Run: headless pygame with SDL's dummy video driver; simulated clock (each Clock.tick advances the game by its frame time, no real sleeping); random seed 0; keys injected as events and as key.get_pressed() state; mouse plan: one left click at the window centre at the start of phase 2, then a move to the lower-right quarter at the start of phase 3.
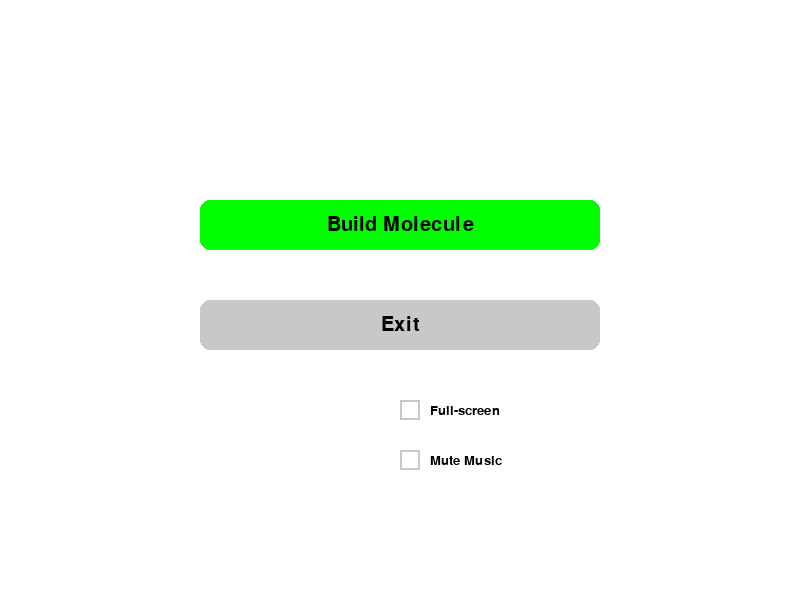
Frame 1 of 2 · flips 1–60 · no input
Frame 2 of 2 · flips 61–180 · clicked the window centre · tapped SPACE, RETURN · held RIGHT (→), D (game ended) · screen unchanged from frame 1, image omitted

The pygame program that drew these frames:

import pygame
import sys

# Define some colors
WHITE = (255, 255, 255)
BLACK = (0, 0, 0)
GRAY = (200, 200, 200)
RED = (255, 0, 0)
GREEN = (0, 255, 0)

class Button:
    def __init__(self, text, position, size):
        self.text = text
        self.position = position
        self.size = size
        self.rect = pygame.Rect(position, size)
        self.hovered = False

    def draw(self, screen):
        color = GRAY if not self.hovered else GREEN
        pygame.draw.rect(screen, color, self.rect, border_radius=10)
        font = pygame.font.SysFont("Roboto", 30)
        text_surface = font.render(self.text, True, BLACK)
        text_rect = text_surface.get_rect(center=self.rect.center)
        screen.blit(text_surface, text_rect)

class Checkbox:
    def __init__(self, text, position):
        self.text = text
        self.position = position
        self.checked = False
        self.rect = pygame.Rect(position[0], position[1], 20, 20)

    def draw(self, screen):
        pygame.draw.rect(screen, GRAY, self.rect, 2)
        if self.checked:
            pygame.draw.line(screen, BLACK, (self.rect.left + 2, self.rect.top + 2), (self.rect.right - 2, self.rect.bottom - 2), 2)
            pygame.draw.line(screen, BLACK, (self.rect.right - 2, self.rect.top + 2), (self.rect.left + 2, self.rect.bottom - 2), 2)
        font = pygame.font.SysFont("Roboto", 20)
        text_surface = font.render(self.text, True, BLACK)
        text_rect = text_surface.get_rect(left=self.rect.right + 10, centery=self.rect.centery)
        screen.blit(text_surface, text_rect)

    def handle_click(self, pos):
        if self.rect.collidepoint(pos):
            if pygame.mouse.get_pressed()[0]:
                self.checked = not self.checked

class Menu:
    def __init__(self, screen):
        self.screen = screen
        self.clock = pygame.time.Clock()
        self.buttons = [
            Button("Build Molecule", (200, 200), (400, 50)),
            Button("Exit", (200, 300), (400, 50))
        ]
        self.checkboxes = [
            Checkbox("Full-screen", (400, 400)),
            Checkbox("Mute Music", (400, 450))
        ]
        self.selected_button = 0
        self.running = True

    def run(self):
        while self.running:
            self.handle_events()
            self.draw()
            pygame.display.flip()
            self.clock.tick(30)

    def handle_events(self):
        for event in pygame.event.get():
            if event.type == pygame.QUIT:
                self.running = False
            elif event.type == pygame.MOUSEMOTION:
                self.handle_mouse_motion(event.pos)
            elif event.type == pygame.MOUSEBUTTONDOWN:
                if event.button == 1:  # Left mouse button
                    self.handle_click(event.pos)
            elif event.type == pygame.KEYDOWN:
                if event.key == pygame.K_DOWN:
                    self.selected_button = (self.selected_button + 1) % len(self.buttons)
                elif event.key == pygame.K_UP:
                    self.selected_button = (self.selected_button - 1) % len(self.buttons)
                elif event.key == pygame.K_RETURN:
                    self.handle_enter()

    def handle_mouse_motion(self, pos):
        for i, button in enumerate(self.buttons):
            if button.rect.collidepoint(pos):
                self.selected_button = i
                button.hovered = True
            else:
                button.hovered = False
        for checkbox in self.checkboxes:
            checkbox.handle_click(pos)

    def handle_click(self, pos):
        for i, button in enumerate(self.buttons):
            if button.rect.collidepoint(pos):
                if i == len(self.buttons) - 1:  # Check if it's the "Exit" button
                    pygame.quit()
                    sys.exit()
                else:
                    self.handle_enter()
        for checkbox in self.checkboxes:
            checkbox.handle_click(pos)
            if checkbox.text == "Full-screen":
                if checkbox.checked:
                    pygame.display.set_mode((800, 600), pygame.FULLSCREEN)
                else:
                    pygame.display.set_mode((800, 600))

    def handle_enter(self):
        button = self.buttons[self.selected_button]
        if self.selected_button == len(self.buttons) - 1:  # Check if it's the "Exit" button
            pygame.quit()
            sys.exit()
        else:
            button.draw(self.screen)  # Simulate button press

    def draw(self):
        self.screen.fill(WHITE)
        for i, button in enumerate(self.buttons):
            button.hovered = (i == self.selected_button)
            button.draw(self.screen)
        for checkbox in self.checkboxes:
            checkbox.draw(self.screen)

def main():
    pygame.init()
    screen = pygame.display.set_mode((800, 600))
    pygame.display.set_caption("Molecule Builder")

    menu = Menu(screen)
    menu.run()

    pygame.quit()
    sys.exit()

if __name__ == "__main__":
    main()
